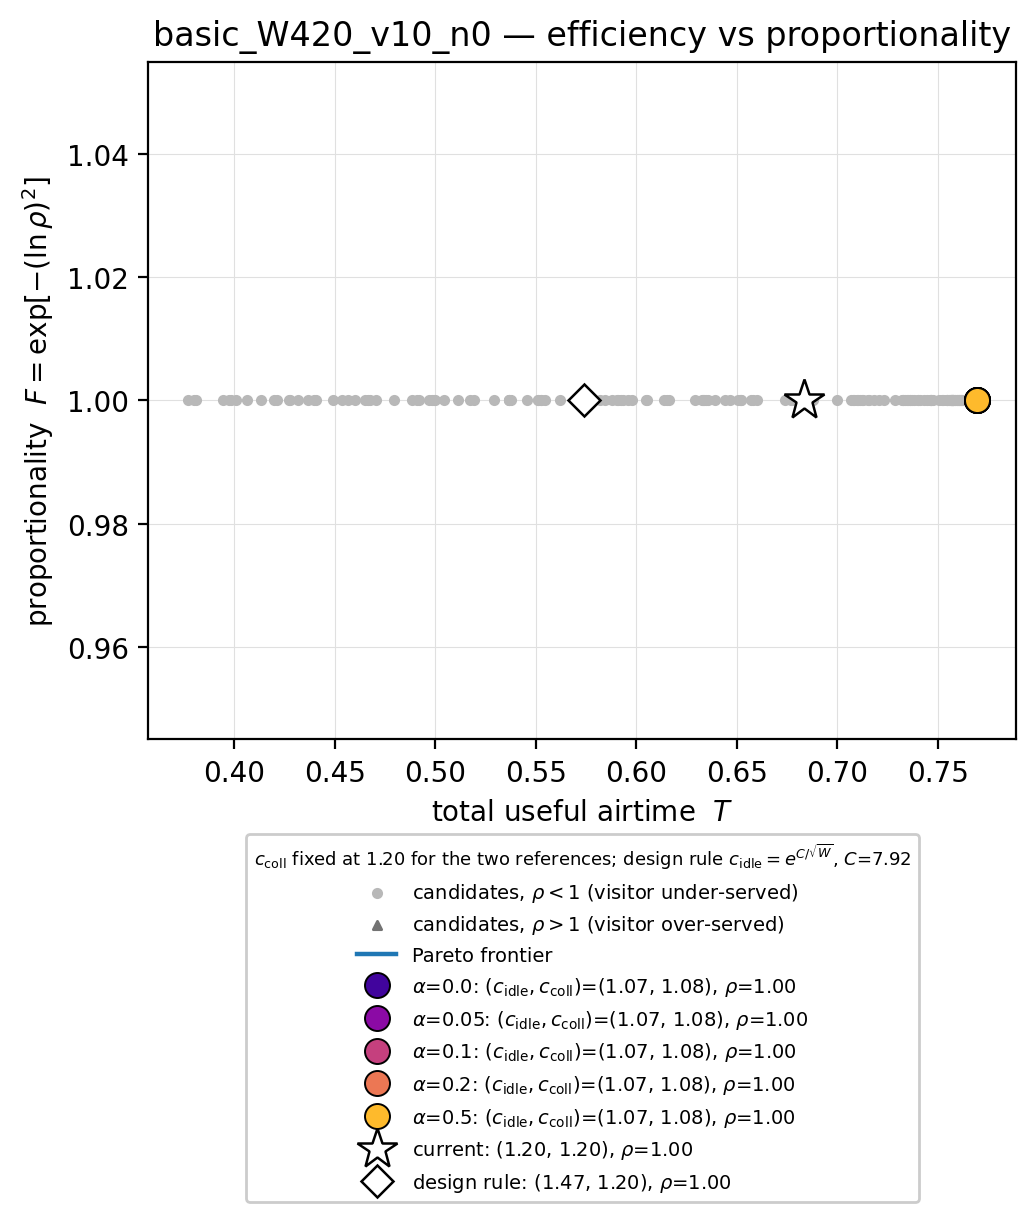

The data file committed next to this chart (first rows):
eps_idle, eps_coll, c_idle, c_coll, T, rho, F, on_front
0.05, 0.05, 1.051, 1.051, 0.7654, 1.0, 1.0, False
0.05, 0.063, 1.051, 1.065, 0.7634, 1.0, 1.0, False
0.05, 0.07937, 1.051, 1.083, 0.7646, 1.0, 1.0, False
0.05, 0.1, 1.051, 1.105, 0.7659, 1.0, 1.0, False
0.05, 0.126, 1.051, 1.134, 0.7678, 1.0, 1.0, False
0.05, 0.1587, 1.051, 1.172, 0.7653, 1.0, 1.0, False
0.05, 0.2, 1.051, 1.221, 0.7557, 1.0, 1.0, False
0.05, 0.252, 1.051, 1.287, 0.7634, 1.0, 1.0, False
0.05, 0.3175, 1.051, 1.374, 0.7574, 1.0, 1.0, False
0.05, 0.4, 1.051, 1.492, 0.7578, 1.0, 1.0, False
0.05, 0.504, 1.051, 1.655, 0.7595, 1.0, 1.0, False
0.05, 0.635, 1.051, 1.887, 0.7565, 1.0, 1.0, False
0.05, 0.8, 1.051, 2.226, 0.7624, 1.0, 1.0, False
0.063, 0.05, 1.065, 1.051, 0.7692, 1.0, 1.0, False
0.063, 0.063, 1.065, 1.065, 0.7684, 1.0, 1.0, False
0.063, 0.07937, 1.065, 1.083, 0.7696, 1.0, 1.0, True
0.063, 0.1, 1.065, 1.105, 0.7649, 1.0, 1.0, False
0.063, 0.126, 1.065, 1.134, 0.7615, 1.0, 1.0, False
0.063, 0.1587, 1.065, 1.172, 0.7567, 1.0, 1.0, False
0.063, 0.2, 1.065, 1.221, 0.7566, 1.0, 1.0, False
0.063, 0.252, 1.065, 1.287, 0.7585, 1.0, 1.0, False
0.063, 0.3175, 1.065, 1.374, 0.7613, 1.0, 1.0, False
0.063, 0.4, 1.065, 1.492, 0.7604, 1.0, 1.0, False
0.063, 0.504, 1.065, 1.655, 0.7662, 1.0, 1.0, False
0.063, 0.635, 1.065, 1.887, 0.7577, 1.0, 1.0, False
0.063, 0.8, 1.065, 2.226, 0.7645, 1.0, 1.0, False
0.07937, 0.05, 1.083, 1.051, 0.7546, 1.0, 1.0, False
0.07937, 0.063, 1.083, 1.065, 0.7578, 1.0, 1.0, False
0.07937, 0.07937, 1.083, 1.083, 0.7574, 1.0, 1.0, False
0.07937, 0.1, 1.083, 1.105, 0.76, 1.0, 1.0, False
0.07937, 0.126, 1.083, 1.134, 0.7617, 1.0, 1.0, False
0.07937, 0.1587, 1.083, 1.172, 0.7607, 1.0, 1.0, False
0.07937, 0.2, 1.083, 1.221, 0.7577, 1.0, 1.0, False
0.07937, 0.252, 1.083, 1.287, 0.7562, 1.0, 1.0, False
0.07937, 0.3175, 1.083, 1.374, 0.7596, 1.0, 1.0, False
0.07937, 0.4, 1.083, 1.492, 0.7548, 1.0, 1.0, False
0.07937, 0.504, 1.083, 1.655, 0.7574, 1.0, 1.0, False
0.07937, 0.635, 1.083, 1.887, 0.7622, 1.0, 1.0, False
0.07937, 0.8, 1.083, 2.226, 0.7548, 1.0, 1.0, False
0.1, 0.05, 1.105, 1.051, 0.7462, 1.0, 1.0, False
0.1, 0.063, 1.105, 1.065, 0.7445, 1.0, 1.0, False
0.1, 0.07937, 1.105, 1.083, 0.7468, 1.0, 1.0, False
0.1, 0.1, 1.105, 1.105, 0.7467, 1.0, 1.0, False
0.1, 0.126, 1.105, 1.134, 0.7522, 1.0, 1.0, False
0.1, 0.1587, 1.105, 1.172, 0.7372, 1.0, 1.0, False
0.1, 0.2, 1.105, 1.221, 0.7403, 1.0, 1.0, False
0.1, 0.252, 1.105, 1.287, 0.7432, 1.0, 1.0, False
0.1, 0.3175, 1.105, 1.374, 0.7528, 1.0, 1.0, False
0.1, 0.4, 1.105, 1.492, 0.7403, 1.0, 1.0, False
0.1, 0.504, 1.105, 1.655, 0.7466, 1.0, 1.0, False
0.1, 0.635, 1.105, 1.887, 0.7507, 1.0, 1.0, False
0.1, 0.8, 1.105, 2.226, 0.7587, 1.0, 1.0, False
0.126, 0.05, 1.134, 1.051, 0.7287, 1.0, 1.0, False
0.126, 0.063, 1.134, 1.065, 0.735, 1.0, 1.0, False
0.126, 0.07937, 1.134, 1.083, 0.7363, 1.0, 1.0, False
0.126, 0.1, 1.134, 1.105, 0.7336, 1.0, 1.0, False
0.126, 0.126, 1.134, 1.134, 0.7478, 1.0, 1.0, False
0.126, 0.1587, 1.134, 1.172, 0.7365, 1.0, 1.0, False
0.126, 0.2, 1.134, 1.221, 0.7231, 1.0, 1.0, False
0.126, 0.252, 1.134, 1.287, 0.7328, 1.0, 1.0, False
... 111 more rows
